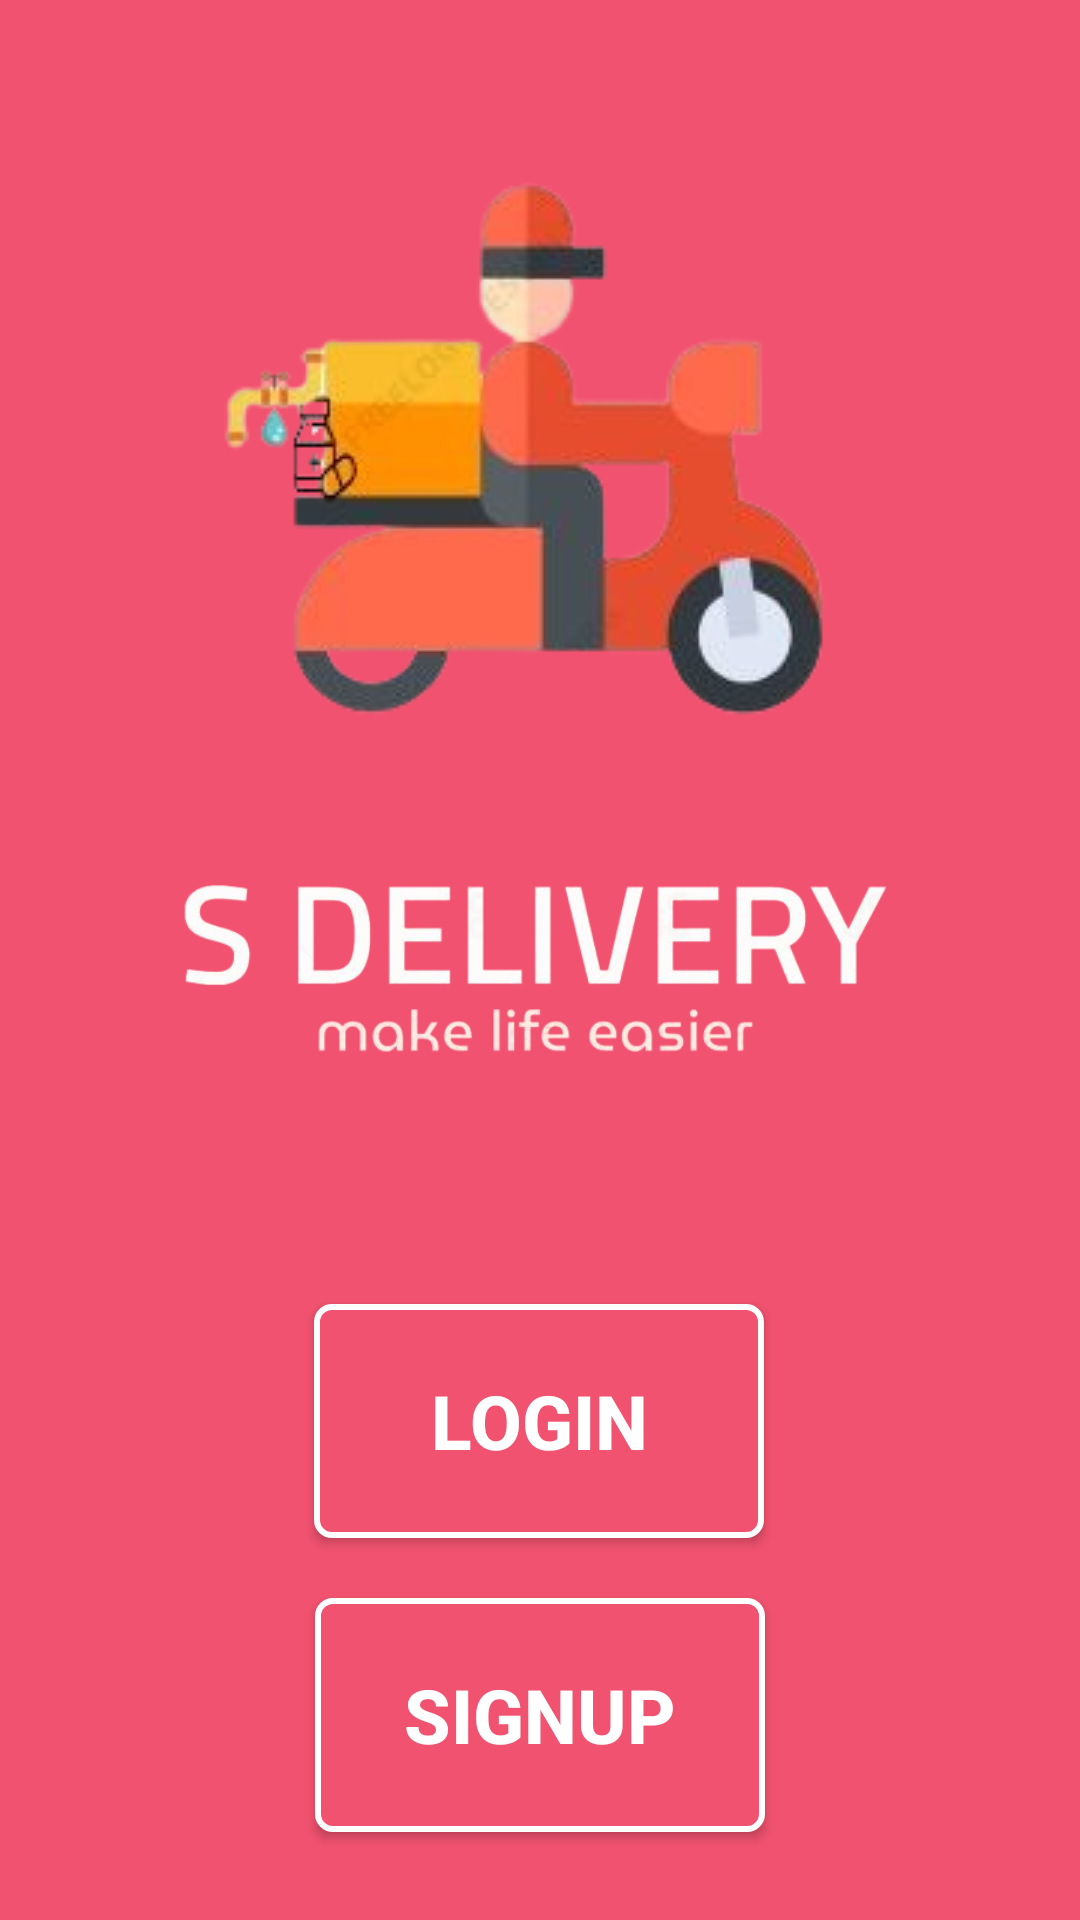

The Android layout XML behind this screen, and the referenced resources:
<!-- AndroidManifest.xml: application theme Theme.SDeliveryApp -->
<!-- res/layout/activity_main.xml -->
<?xml version="1.0" encoding="utf-8"?>
<androidx.constraintlayout.widget.ConstraintLayout xmlns:android="http://schemas.android.com/apk/res/android"
    xmlns:app="http://schemas.android.com/apk/res-auto"
    xmlns:tools="http://schemas.android.com/tools"
    android:layout_width="match_parent"
    android:layout_height="match_parent"
    android:background="@color/pink"
    tools:context=".MainActivity">

    <ImageView
        android:id="@+id/imageView"
        android:layout_width="wrap_content"
        android:layout_height="250dp"
        android:layout_marginBottom="10dp"
        app:layout_constraintEnd_toEndOf="parent"
        app:layout_constraintStart_toStartOf="parent"
        app:layout_constraintTop_toTopOf="parent"
        app:srcCompat="@drawable/myapplogo" />

    <ImageView
        android:id="@+id/imageView2"
        android:layout_width="wrap_content"
        android:layout_height="120dp"
        android:layout_marginTop="20dp"
        app:layout_constraintEnd_toEndOf="parent"
        app:layout_constraintHorizontal_bias="0.0"
        app:layout_constraintStart_toStartOf="parent"
        app:layout_constraintTop_toBottomOf="@+id/imageView"
        app:srcCompat="@drawable/logoname"
        tools:ignore="MissingConstraints" />

    <Button
        android:id="@+id/login"
        android:layout_width="150dp"
        android:layout_height="78dp"
        android:layout_marginTop="10dp"
        android:background="@drawable/button1"
        android:text="LOGIN"
        android:textColor="@color/white"
        android:textSize="25dp"
        android:textStyle="bold"
        app:layout_constraintBottom_toBottomOf="parent"
        app:layout_constraintEnd_toEndOf="parent"
        app:layout_constraintHorizontal_bias="0.498"
        app:layout_constraintStart_toStartOf="parent"
        app:layout_constraintTop_toBottomOf="@+id/imageView2"
        app:layout_constraintVertical_bias="0.214" />

    <Button
        android:id="@+id/signup"
        android:layout_width="150dp"
        android:layout_height="78dp"
        android:layout_marginTop="20dp"
        android:background="@drawable/button1"
        android:text="SIGNUP"
        android:textColor="@color/white"
        android:textSize="25dp"
        android:textStyle="bold"
        app:layout_constraintEnd_toEndOf="parent"
        app:layout_constraintStart_toStartOf="parent"
        app:layout_constraintTop_toBottomOf="@+id/login" />


</androidx.constraintlayout.widget.ConstraintLayout>
<!-- resources referenced by this layout -->
<resources>
  <color name="pink">#F1526F</color>
  <color name="white">#FFFFFFFF</color>
  <!-- drawable button1 (drawable) -->
  <?xml version="1.0" encoding="utf-8"?>
  <shape xmlns:android="http://schemas.android.com/apk/res/android">
    <stroke android:width="2dp" android:color="@color/white"></stroke>
      <solid android:color="@color/pink"></solid>
      <corners android:radius="5dp"></corners>
  
  </shape>
  <!-- drawable logoname: png bitmap (drawable, 77113 bytes) -->
  <!-- drawable myapplogo: png bitmap (drawable, 37618 bytes) -->
  <style name="Theme.SDeliveryApp" parent="Theme.AppCompat.DayNight.NoActionBar">
          
          <item name="colorPrimary">#0F9058</item>
          <item name="colorOnPrimary">@color/black</item>
          
          <item name="colorSecondary">@color/teal_200</item>
          <item name="colorSecondaryVariant">@color/teal_700</item>
          <item name="colorOnSecondary">@color/black</item>
          
          <item name="android:statusBarColor">?attr/colorPrimaryVariant</item>
          
      </style>
  <color name="black">#FF000000</color>
  <color name="teal_200">#FF03DAC5</color>
  <color name="teal_700">#FF018786</color>
</resources>
